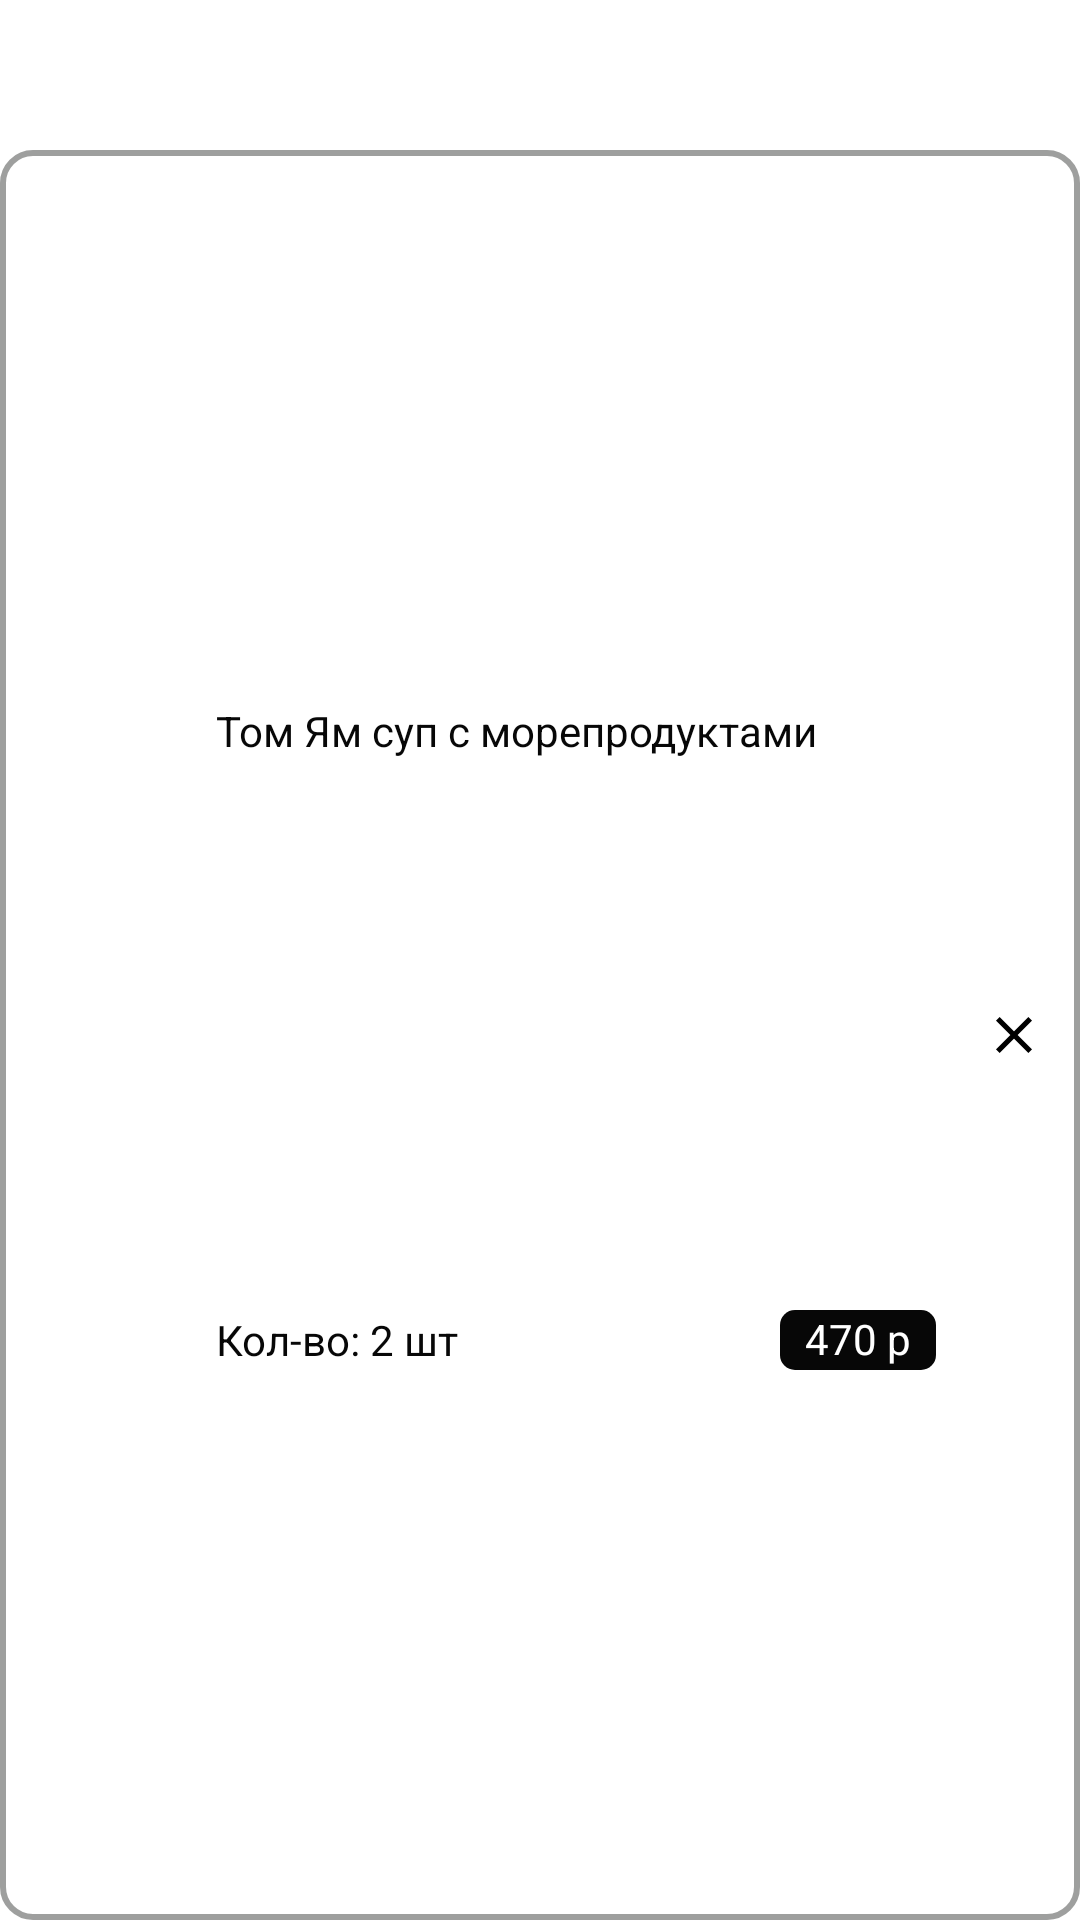

The Android layout XML behind this screen, and the referenced resources:
<!-- AndroidManifest.xml: application theme Theme.SwiftBookApp -->
<!-- res/layout/basket_dish_info_item_layout.xml -->
<?xml version="1.0" encoding="utf-8"?>
<androidx.constraintlayout.widget.ConstraintLayout xmlns:android="http://schemas.android.com/apk/res/android"
    android:layout_width="match_parent"
    android:layout_height="match_parent"
    xmlns:app="http://schemas.android.com/apk/res-auto"
    android:id="@+id/clBasketDishInfoLayout">

    //ConstraintLayout контент с данными блюда 1
    <androidx.constraintlayout.widget.ConstraintLayout
        android:layout_width="match_parent"
        android:layout_height="match_parent"
        android:layout_marginTop="50dp"
        android:background="@drawable/background_basket_item"
        app:layout_constraintTop_toBottomOf="@id/clBasketDishInfoLayout">

        <ImageView
            android:id="@+id/ivDish"
            android:layout_height="72dp"
            android:layout_width="72dp"
            android:src="@drawable/dish"
            app:layout_constraintBottom_toBottomOf="parent"
            app:layout_constraintStart_toStartOf="parent"
            app:layout_constraintTop_toTopOf="parent" />

        <TextView
            android:id="@+id/tvNameDish"
            android:layout_width="wrap_content"
            android:layout_height="wrap_content"
            android:text="Том Ям суп с морепродуктами"
            android:textColor="@color/black"
            app:layout_constraintBottom_toTopOf="@+id/tvCountDish"
            app:layout_constraintStart_toEndOf="@id/ivDish"
            app:layout_constraintTop_toTopOf="parent"
            app:layout_constraintVertical_chainStyle="spread" />

        <TextView
            android:id="@+id/tvCountDish"
            android:layout_width="wrap_content"
            android:layout_height="wrap_content"
            android:text="Кол-во: 2 шт"
            android:textColor="@color/black"
            app:layout_constraintBottom_toBottomOf="parent"
            app:layout_constraintStart_toStartOf="@id/tvNameDish"
            app:layout_constraintTop_toBottomOf="@+id/tvNameDish"
            app:layout_constraintVertical_chainStyle="spread" />

        <Button
            android:id="@+id/btCloseItem"
            android:layout_width="12dp"
            android:layout_height="12dp"
            android:layout_marginEnd="16dp"
            android:background="@drawable/close"
            app:layout_constraintBottom_toBottomOf="parent"
            app:layout_constraintEnd_toEndOf="parent"
            app:layout_constraintTop_toTopOf="parent"
            />

        <TextView
            android:layout_width="52dp"
            android:layout_height="20dp"
            android:layout_marginEnd="20dp"
            android:background="@drawable/price_basket_item"
            android:text="470 р"
            android:textAlignment="center"
            android:textColor="@color/white"
            app:layout_constraintBottom_toBottomOf="parent"
            app:layout_constraintEnd_toStartOf="@id/btCloseItem"
            app:layout_constraintTop_toBottomOf="@id/tvNameDish" />

    </androidx.constraintlayout.widget.ConstraintLayout>

</androidx.constraintlayout.widget.ConstraintLayout>
<!-- resources referenced by this layout -->
<resources>
  <color name="black">#070707</color>
  <color name="white">#FFFFFFFF</color>
  <!-- drawable background_basket_item (drawable) -->
  <?xml version="1.0" encoding="utf-8"?>
  <shape android:shape="rectangle" xmlns:android="http://schemas.android.com/apk/res/android">
  
      <solid android:color="@color/white"/>
      <corners android:radius="10dp"/>
      <stroke
          android:width="2dp"
          android:color="#803F403F"/>
  </shape>
  <!-- drawable close (drawable) -->
  <vector xmlns:android="http://schemas.android.com/apk/res/android"
      android:width="14dp"
      android:height="14dp"
      android:viewportWidth="14"
      android:viewportHeight="14">
    <path
        android:pathData="M14,1.41L12.59,0L7,5.59L1.41,0L0,1.41L5.59,7L0,12.59L1.41,14L7,8.41L12.59,14L14,12.59L8.41,7L14,1.41Z"
        android:fillColor="#000000"
        android:fillType="evenOdd"/>
  </vector>
  <!-- drawable price_basket_item (drawable) -->
  <?xml version="1.0" encoding="utf-8"?>
  <shape android:shape="rectangle" xmlns:android="http://schemas.android.com/apk/res/android">
  
      <solid android:color="@color/black"/>
  
      <corners android:radius="5dp"/>
  
      <size android:width="54dp"
          android:height="20dp"/>
  </shape>
  <style name="Theme.SwiftBookApp" parent="Theme.MaterialComponents.DayNight.DarkActionBar">
          
          <item name="colorPrimary">@color/purple_500</item>
          <item name="colorPrimaryVariant">@color/purple_700</item>
          <item name="colorOnPrimary">@color/white</item>
          
          <item name="colorSecondary">@color/teal_200</item>
          <item name="colorSecondaryVariant">@color/teal_700</item>
          <item name="colorOnSecondary">@color/black</item>
          
          <item name="android:statusBarColor" tools:targetApi="l">?attr/colorPrimaryVariant</item>
          
      </style>
  <color name="purple_500">#FF6200EE</color>
  <color name="purple_700">#FF3700B3</color>
  <color name="teal_200">#FF03DAC5</color>
  <color name="teal_700">#FF018786</color>
</resources>
